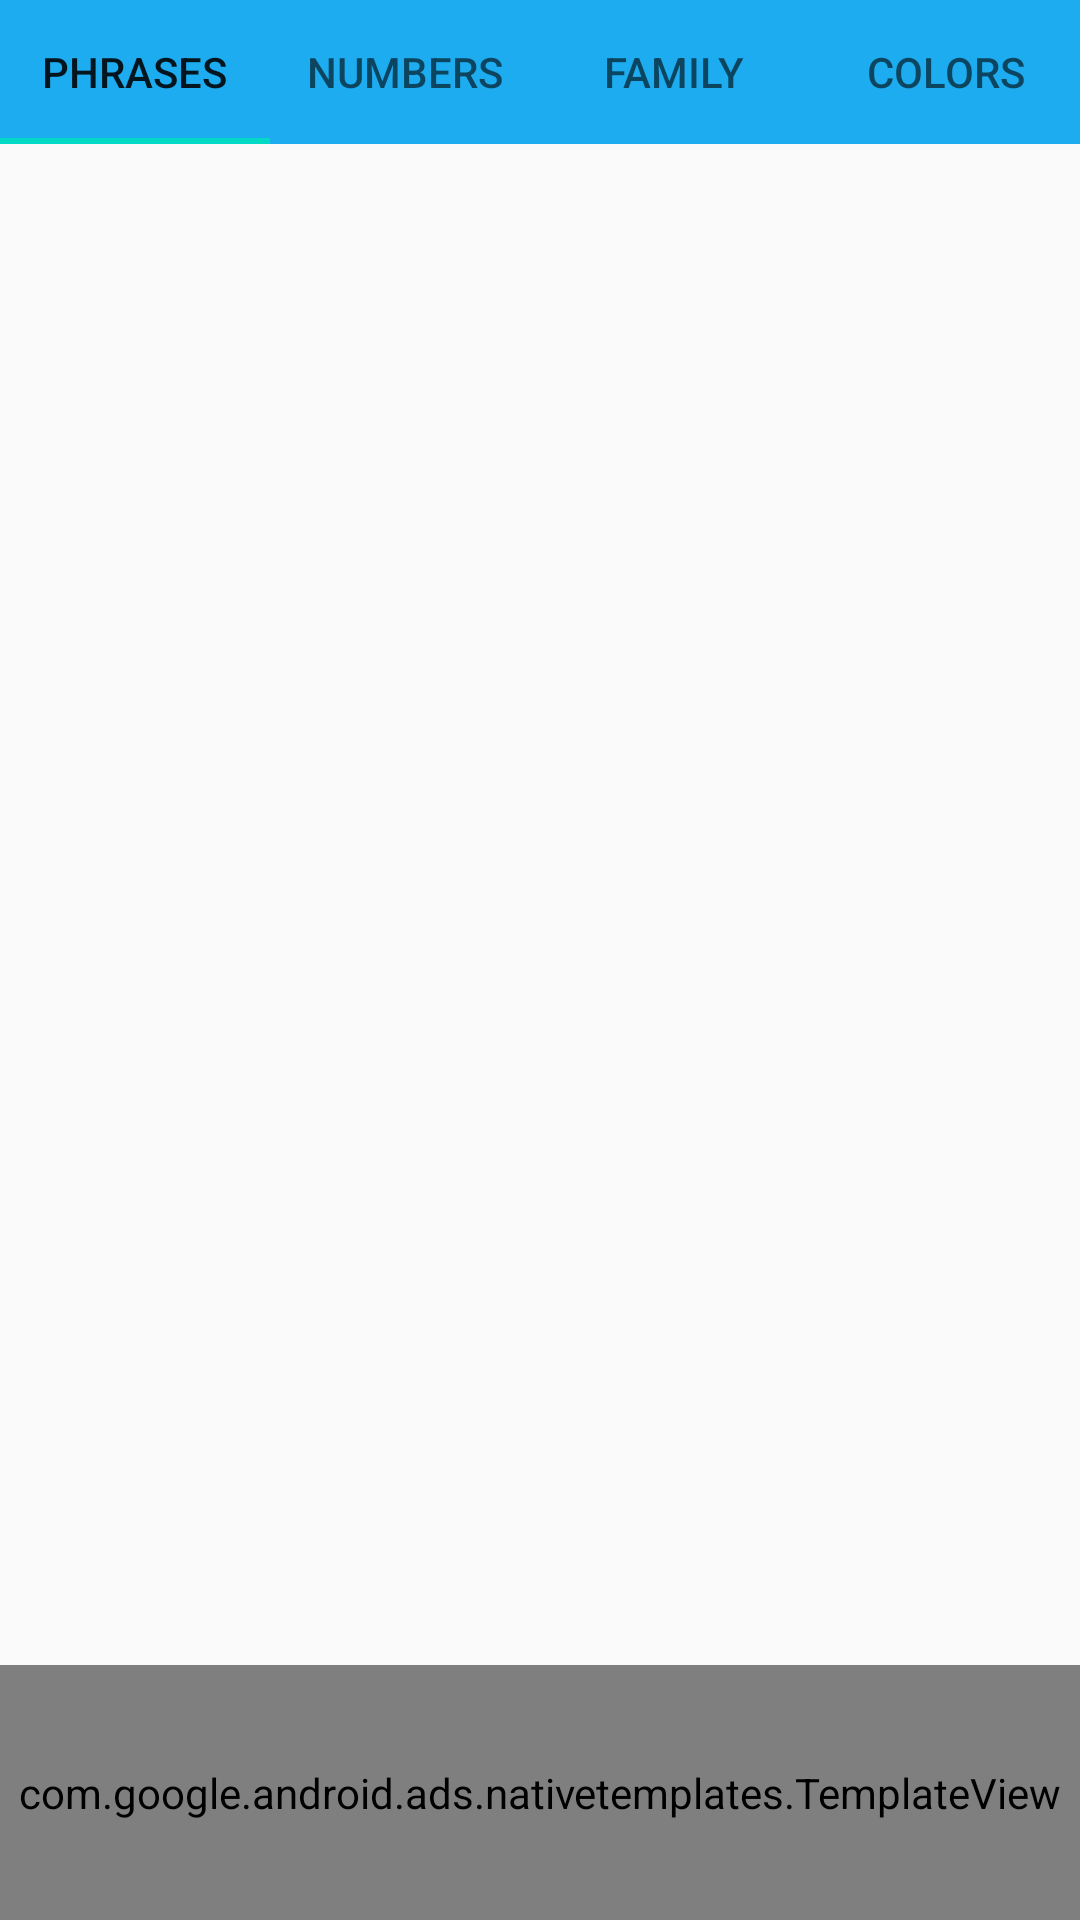

Layout XML and referenced resources for this Android screen:
<!-- AndroidManifest.xml: application theme AppTheme -->
<!-- res/layout/view_pager.xml -->
<?xml version="1.0" encoding="utf-8"?>
<RelativeLayout xmlns:android="http://schemas.android.com/apk/res/android"
    xmlns:tools="http://schemas.android.com/tools"
    android:layout_width="match_parent"
    android:layout_height="match_parent"
    android:animateLayoutChanges="true">


    <androidx.viewpager.widget.ViewPager
        android:id="@+id/pager"
        android:layout_width="match_parent"
        android:layout_height="match_parent"
        android:layout_above="@+id/my_template_viewpager">


        <com.google.android.material.tabs.TabLayout
            android:id="@+id/tab_layout"
            android:layout_width="wrap_content"
            android:layout_height="wrap_content"
            android:background="#1DACEF">

            <com.google.android.material.tabs.TabItem
                android:id="@+id/phrases_tab"
                android:layout_width="wrap_content"
                android:layout_height="wrap_content"
                android:text="Phrases" />

            <com.google.android.material.tabs.TabItem
                android:id="@+id/numbers_tab"
                android:layout_width="wrap_content"
                android:layout_height="wrap_content"
                android:text="Numbers" />

            <com.google.android.material.tabs.TabItem
                android:id="@+id/family_tab"
                android:layout_width="wrap_content"
                android:layout_height="wrap_content"
                android:text="Family" />

            <com.google.android.material.tabs.TabItem
                android:id="@+id/color_tab"
                android:layout_width="wrap_content"
                android:layout_height="wrap_content"
                android:text="Colors" />

        </com.google.android.material.tabs.TabLayout>


    </androidx.viewpager.widget.ViewPager>


    <com.google.android.ads.nativetemplates.TemplateView
        android:background="#393939"
        xmlns:app="http://schemas.android.com/tools"
        android:id="@+id/my_template_viewpager"
        app:gnt_template_type="@layout/gnt_small_template_view"
        android:layout_width="match_parent"
        android:layout_height="85dp"
        android:layout_alignParentBottom = "true"/>


    <LinearLayout
        android:id="@+id/genre_menu"
        android:layout_width="match_parent"
        android:layout_height="match_parent"
        android:layout_centerInParent="true"
        android:visibility="gone"
        android:background="@drawable/midnight_city"
        android:animateLayoutChanges="true"
        android:orientation="vertical">


<LinearLayout
    android:layout_width="match_parent"
    android:layout_height="0dp"
    android:layout_weight="10"
    android:orientation="vertical">

    <ScrollView
        android:id="@+id/menu_items"
        android:layout_width="match_parent"
        android:layout_height="match_parent"
       >

        <LinearLayout
            android:layout_width="match_parent"
            android:layout_height="match_parent"
            android:orientation="vertical"
            android:padding="25dp">

        <Switch
            android:id="@+id/adventure_genre"
            style="@style/gameInfo_headers"
            android:layout_width="match_parent"
            android:layout_height="wrap_content"
            android:text="Adventure"
            android:layout_marginBottom="25dp"/>

        <Switch
            android:id="@+id/point_and_click_genre"
            style="@style/gameInfo_headers"
            android:layout_width="match_parent"
            android:layout_height="wrap_content"
            android:text="Point-and-Click"
            android:layout_marginBottom="25dp"/>

        <Switch
            android:id="@+id/fighting_genre"
            style="@style/gameInfo_headers"
            android:layout_width="match_parent"
            android:layout_height="wrap_content"
            android:text="Fighting"
            android:layout_marginBottom="25dp"/>

            <Switch
                android:id="@+id/shooter_genre"
                style="@style/gameInfo_headers"
                android:layout_width="match_parent"
                android:layout_height="wrap_content"
                android:text="Shooter"
                android:layout_marginBottom="25dp"/>

            <Switch
                android:id="@+id/music_genre"
                style="@style/gameInfo_headers"
                android:layout_width="match_parent"
                android:layout_height="wrap_content"
                android:text="Music"
                android:layout_marginBottom="25dp"/>

            <Switch
                android:id="@+id/platform_genre"
                style="@style/gameInfo_headers"
                android:layout_width="match_parent"
                android:layout_height="wrap_content"
                android:text="Platform"
                android:layout_marginBottom="25dp"/>

            <Switch
                android:id="@+id/puzzle_genre"
                style="@style/gameInfo_headers"
                android:layout_width="match_parent"
                android:layout_height="wrap_content"
                android:text="Puzzle"
                android:layout_marginBottom="25dp"/>

            <Switch
                android:id="@+id/racing_genre"
                style="@style/gameInfo_headers"
                android:layout_width="match_parent"
                android:layout_height="wrap_content"
                android:text="Racing"
                android:layout_marginBottom="25dp"/>

            <Switch
                android:id="@+id/rts_genre"
                style="@style/gameInfo_headers"
                android:layout_width="match_parent"
                android:layout_height="wrap_content"
                android:text="Real Time Strategy (RTS)"
                android:layout_marginBottom="25dp"/>

            <Switch
                android:id="@+id/rpg_genre"
                style="@style/gameInfo_headers"
                android:layout_width="match_parent"
                android:layout_height="wrap_content"
                android:text="Role-playing RPG"
                android:layout_marginBottom="25dp"/>

            <Switch
                android:id="@+id/simulator_genre"
                style="@style/gameInfo_headers"
                android:layout_width="match_parent"
                android:layout_height="wrap_content"
                android:text="Simulator"
                android:layout_marginBottom="25dp"/>

            <Switch
                android:id="@+id/sport_genre"
                style="@style/gameInfo_headers"
                android:layout_width="match_parent"
                android:layout_height="wrap_content"
                android:text="Sport"
                android:layout_marginBottom="25dp"/>

            <Switch
                android:id="@+id/strategy_genre"
                style="@style/gameInfo_headers"
                android:layout_width="match_parent"
                android:layout_height="wrap_content"
                android:text="Strategy"
                android:layout_marginBottom="25dp"/>

            <Switch
                android:id="@+id/tbs_genre"
                style="@style/gameInfo_headers"
                android:layout_width="match_parent"
                android:layout_height="wrap_content"
                android:text="Turn-Based Strategy"
                android:layout_marginBottom="25dp"/>

            <Switch
                android:id="@+id/tactical_genre"
                style="@style/gameInfo_headers"
                android:layout_width="match_parent"
                android:layout_height="wrap_content"
                android:text="Tactical"
                android:layout_marginBottom="25dp"/>

            <Switch
                android:id="@+id/hack_and_slash_genre"
                style="@style/gameInfo_headers"
                android:layout_width="match_parent"
                android:layout_height="wrap_content"
                android:text="Hack and Slash"
                android:layout_marginBottom="25dp"/>

            <Switch
                android:id="@+id/trivia_genre"
                style="@style/gameInfo_headers"
                android:layout_width="match_parent"
                android:layout_height="wrap_content"
                android:text="Trivia"
                android:layout_marginBottom="25dp"/>

            <Switch
                android:id="@+id/pinball_genre"
                style="@style/gameInfo_headers"
                android:layout_width="match_parent"
                android:layout_height="wrap_content"
                android:text="Pinball"
                android:layout_marginBottom="25dp"/>

            <Switch
                android:id="@+id/indie_genre"
                style="@style/gameInfo_headers"
                android:layout_width="match_parent"
                android:layout_height="wrap_content"
                android:text="Indie"
                android:layout_marginBottom="25dp"/>

            <Switch
                android:id="@+id/arcade_genre"
                style="@style/gameInfo_headers"
                android:layout_width="match_parent"
                android:layout_height="wrap_content"
                android:text="Arcade"
                android:layout_marginBottom="25dp"/>

            <Switch
                android:id="@+id/visual_novel_genre"
                style="@style/gameInfo_headers"
                android:layout_width="match_parent"
                android:layout_height="wrap_content"
                android:text="Visual Novel"
                android:layout_marginBottom="25dp"/>

        </LinearLayout>
    </ScrollView>
</LinearLayout>


        <LinearLayout
            android:layout_width="match_parent"
            android:layout_height="0dp"
            android:layout_weight="1.5"
            android:padding="20dp"
            android:orientation="horizontal">


            <Button
                android:id="@+id/menu_reset"
                android:layout_width="0dp"
                android:layout_weight="1"
                android:layout_height="wrap_content"
                android:text="Reset"
                android:layout_marginRight="5dp"
                android:textAppearance="?android:textAppearanceLarge"
                android:textColor="#000000" />


            <Button
                android:id="@+id/menu_confirm"
                android:layout_width="0dp"
                android:layout_weight="1"
                android:layout_height="wrap_content"
                android:text="Confirm"
                android:layout_marginLeft="5dp"
                android:textAppearance="?android:textAppearanceLarge"
                android:textColor="#000000"/>


        </LinearLayout>

    </LinearLayout>




</RelativeLayout>
<!-- resources referenced by this layout -->
<resources>
  <!-- drawable midnight_city: jpg bitmap (drawable-v24, 18469 bytes) -->
  <style name="gameInfo_headers">
          <item name="android:textColor">#D1D1D1</item>
          <item name="fontFamily">sans-serif</item>
          <item name="android:textAppearance">?android:textAppearanceMedium</item>
          <item name="android:textStyle">bold</item>
      </style>
  <style name="AppTheme" parent="Theme.AppCompat.Light.DarkActionBar">
          
          <item name="colorPrimary">@color/colorPrimary</item>
          <item name="colorPrimaryDark">@color/colorPrimaryDark</item>
          <item name="colorAccent">@color/colorAccent</item>
      </style>
  <color name="colorPrimary">#6200EE</color>
  <color name="colorPrimaryDark">#3700B3</color>
  <color name="colorAccent">#03DAC5</color>
</resources>
